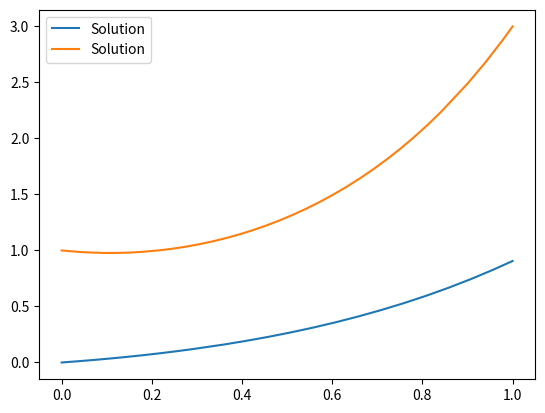

Write the Python code that produced this figure.
import numpy as np
import matplotlib.pyplot as plt

def RKF45(f, a, b, tol, y_0):
    h = b - a
    t_i = a
    w_i = np.array(y_0)
    t = [t_i]
    w = [w_i]
    doubled = False

    while t_i < b:
        s_1 = f(t_i, w_i)
        s_2 = f(t_i + h / 4, w_i + h * s_1 / 4)
        s_3 = f(t_i + h * 3 / 8, w_i + h * s_1 * 3 / 32 + h * s_2 * 9 / 32)
        s_4 = f(t_i + h * 12 / 13, w_i + h * s_1 * 1932 / 2197 - h * s_2 * 7200 / 2197 +
                h * s_3 * 7296 / 2197)
        s_5 = f(t_i + h, w_i + h * s_1 * 439 / 216 - h * s_2 * 8 + h * s_3 * 3680 / 513 -
                h * s_4 * 845 / 4104)
        s_6 = f(t_i + h / 2, w_i - h * s_1 * 8 / 27 + h * s_2 * 2 - h * s_3 * 3544 / 2565 +
                h * s_4 * 1859 / 4104 - h * s_5 * 11 / 40)

        w_ii = w_i + h * (s_1 * 25 / 216 + s_3 * 1408 / 2565 + s_4 * 2197 / 4104 - s_5 / 5)
        z_ii = w_i + h * (s_1 * 16 / 135 + s_3 * 6656 / 12825 + s_4 * 28561 / 56430 -
                          s_5 * 9 / 50 + s_6 * 2 / 55)
        e_ii = abs(w_ii - z_ii)

        rel_error = abs(np.max(e_ii / w_ii))
        if doubled:
            doubled = False
            pass
        elif rel_error > tol:
            h *= 0.8 * pow(tol / rel_error, 1 / 5)
            continue
        elif t_i + h > b:
            h = b - t_i
            continue

        t_i += h
        w_i = z_ii
        t.append(t_i)
        w.append(w_i)

        if (rel_error < tol / 10) & (t_i + h < b):
            h *= 2
            doubled = True

    return t, np.array(w).T


def find_interval(f, a, b, tol, y_boundary, mean=0, var=1, count=1000, find_y2=False):
    y_a, y_b = y_boundary

    for num in range(count):
        s_interval = var * np.random.randn(2) + mean
        s_interval.sort()
        test = 1

        for s in s_interval:
            y_0 = (y_a, s)
            t, y = RKF45(f, a, b, tol, y_0)
            test *= (y[int(find_y2)][-1] - y_b)

        if test < 0:
            return s_interval.tolist()

    return False


def Shooting(f, a, b, tol, y_boundary, s_interval, find_y2=False):
    s0, s1 = s_interval
    y_a, y_b = y_boundary
    F_s = [0] * 2

    for i in range(2):
        s = s_interval[i]
        y_0 = (y_a, s)
        t, y = RKF45(f, a, b, tol, y_0)
        F_s[i] = y[int(find_y2)][-1] - y_b

    while True:
        c = (s0 + s1) / 2
        if s1 - s0 < tol:
            break;

        y_0 = (y_a, c)
        t, y = RKF45(f, a, b, tol, y_0)
        temp = y[int(find_y2)][-1] - y_b

        if temp * F_s[0] > 0:
            s0 = c
            F_s[0] = temp
            continue
        elif temp * F_s[1] > 0:
            s1 = c
            F_s[1] = temp
            continue
        else:
            break
    y_0 = (y_a, c)

    return RKF45(f, a, b, tol, y_0)

print('-'*100)
print("Apply the Shooting Method to the linear BVPs. Begin by ﬁnding an interval [s0 , s1 ] that brackets a solution:")
print('-'*100)

tol = 1e-8
a, b = 0, 1
y_boundary = 0, np.e/3

def f(t, y):
    y1, y2 = y
    equation = [y2, y1 + np.exp(t)*2/np.e]
    return np.array(equation)

s_interval = find_interval(f, a, b, tol, y_boundary)
t, y = Shooting(f, a, b, tol, y_boundary, s_interval)

print("Interval: [%.4f, %.4f]" % (s_interval[0], s_interval[1]))
print(y[1][0])
plt.plot(t, y[0], label="Solution")
plt.legend()
plt.show()

print('-'*100)
print("Find all solutions of the boundary value problem y'' = 4y, y(0) = 1, y(1) = 3:")
print('-'*100)
tol = 1e-8
a, b = 0, 1
y_boundary = 1, 3

def f(t, y):
    y1, y2 = y
    equation = [y2, 4*y1]
    return np.array(equation)

s_interval = find_interval(f, a, b, tol, y_boundary)
t, y = Shooting(f, a, b, tol, y_boundary, s_interval)

print("Interval: [%.4f, %.4f]" % (s_interval[0], s_interval[1]))
print(y[1][0])

plt.plot(t, y[0], label="Solution")
plt.legend()
plt.show()
